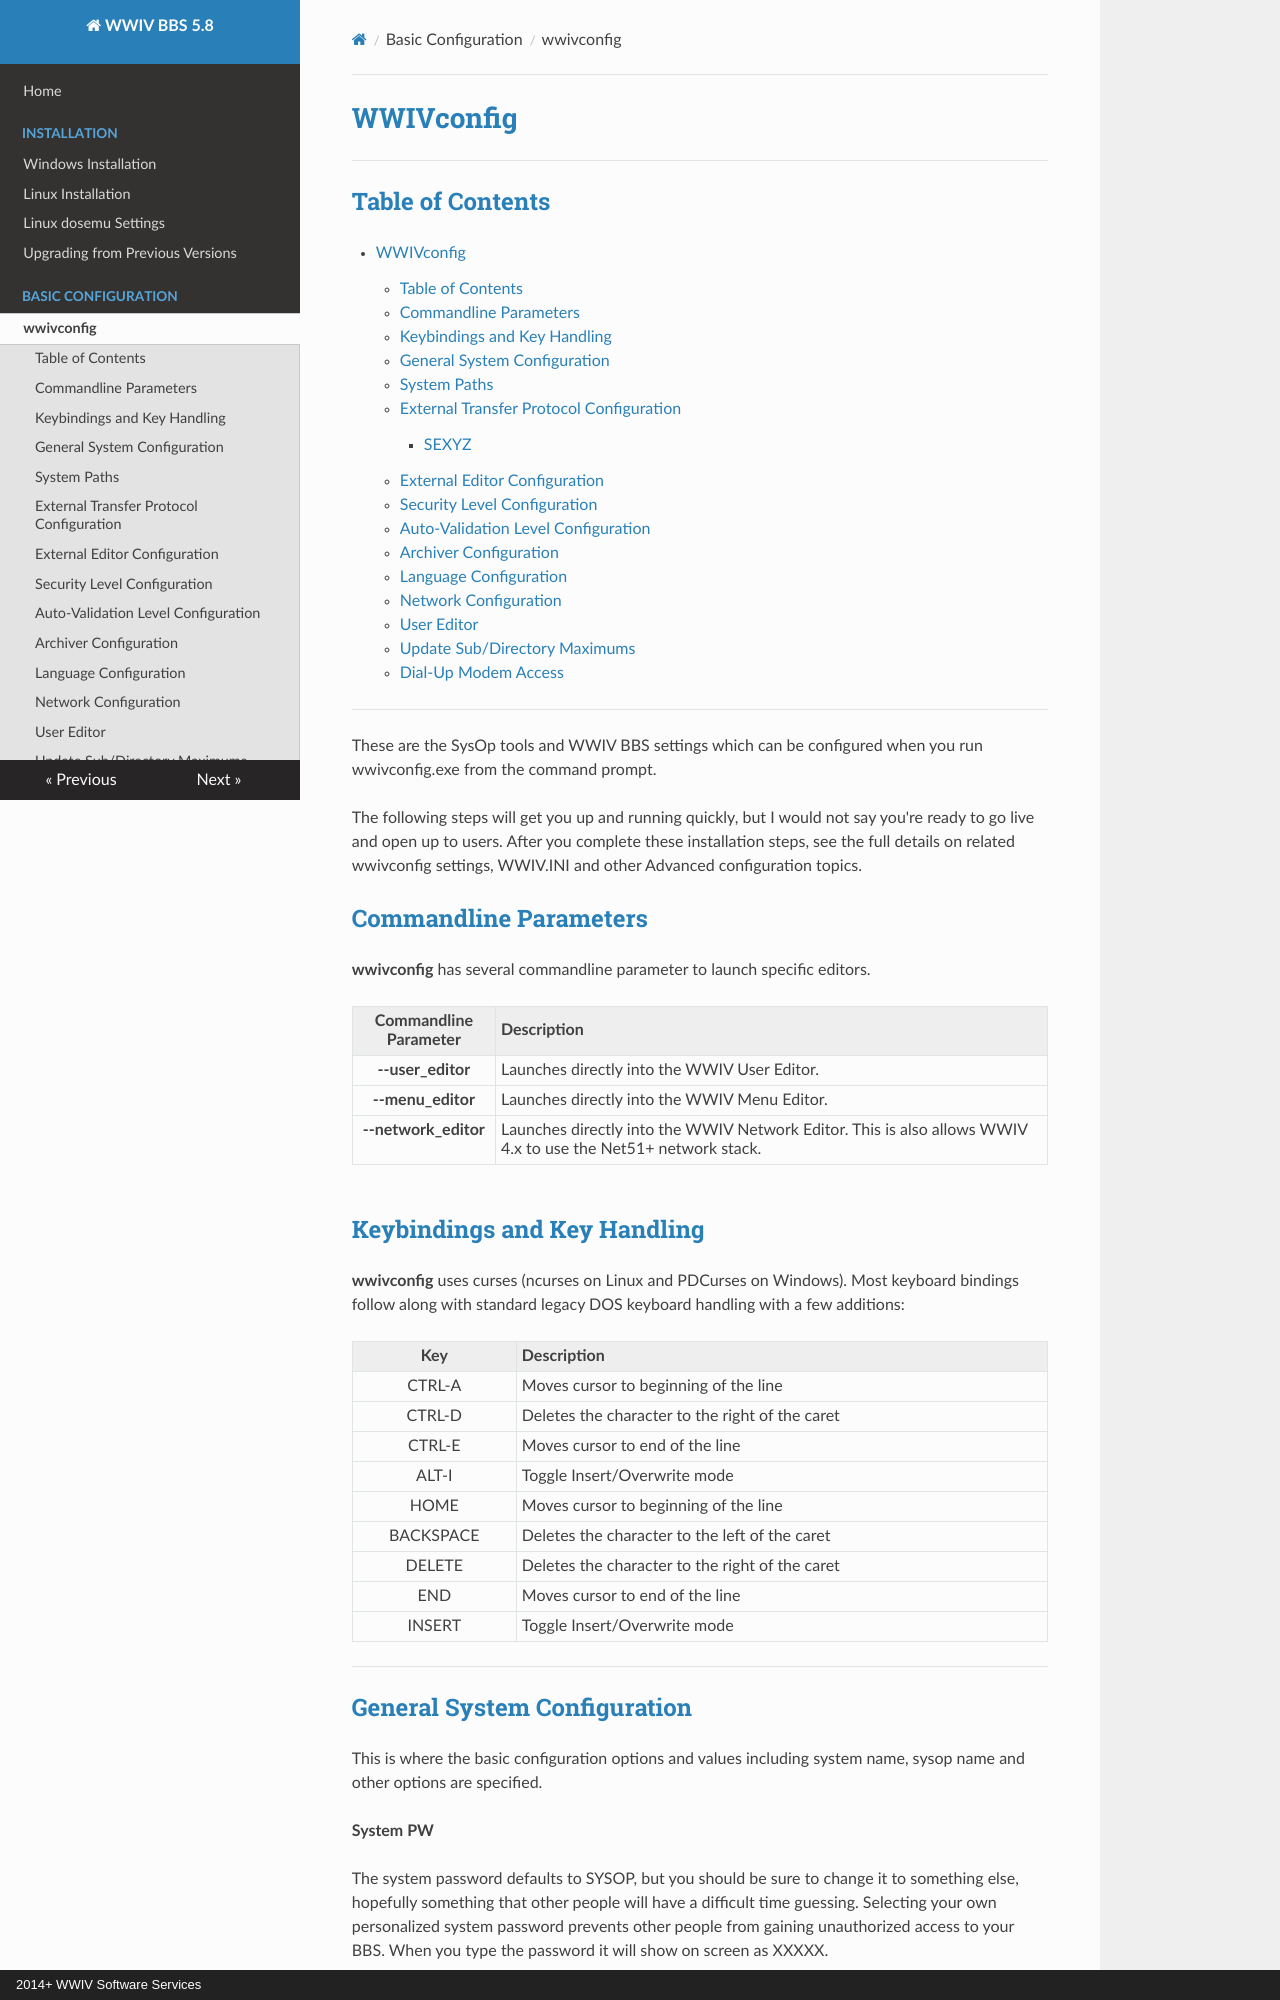

repository: wwivbbs/docs · page: cfg/wwivconfig/index.html · generator: mkdocs · copyright: 2014+ WWIV Software Services

# WWIVconfig
***

## Table of Contents

[TOC]

***
These are the SysOp tools and WWIV BBS settings which can be configured 
when you run wwivconfig.exe from the command prompt.

The following steps will get you up and running quickly, but I would not say
you're ready to go live and open up to users. After you complete these installation 
steps, see the full details on related wwivconfig settings, WWIV.INI and other Advanced 
configuration topics.

## Commandline Parameters

**wwivconfig** has several commandline parameter to launch specific editors.

Commandline Parameter | Description
:---: | ---
**--user_editor** | Launches directly into the WWIV User Editor.
**--menu_editor** | Launches directly into the WWIV Menu Editor.
**--network_editor** | Launches directly into the WWIV Network Editor.  This is also allows WWIV 4.x to use the Net51+ network stack.


&nbsp;

## Keybindings and Key Handling

**wwivconfig** uses curses (ncurses on Linux and PDCurses on Windows).  Most keyboard bindings
follow along with standard legacy DOS keyboard handling with a few additions:

Key | Description
:---: | ---
CTRL-A    | Moves cursor to beginning of the line
CTRL-D    | Deletes the character to the right of the caret
CTRL-E    | Moves cursor to end of the line
ALT-I     | Toggle Insert/Overwrite mode
HOME      | Moves cursor to beginning of the line
BACKSPACE | Deletes the character to the left of the caret
DELETE    | Deletes the character to the right of the caret
END       | Moves cursor to end of the line
INSERT    | Toggle Insert/Overwrite mode





****
